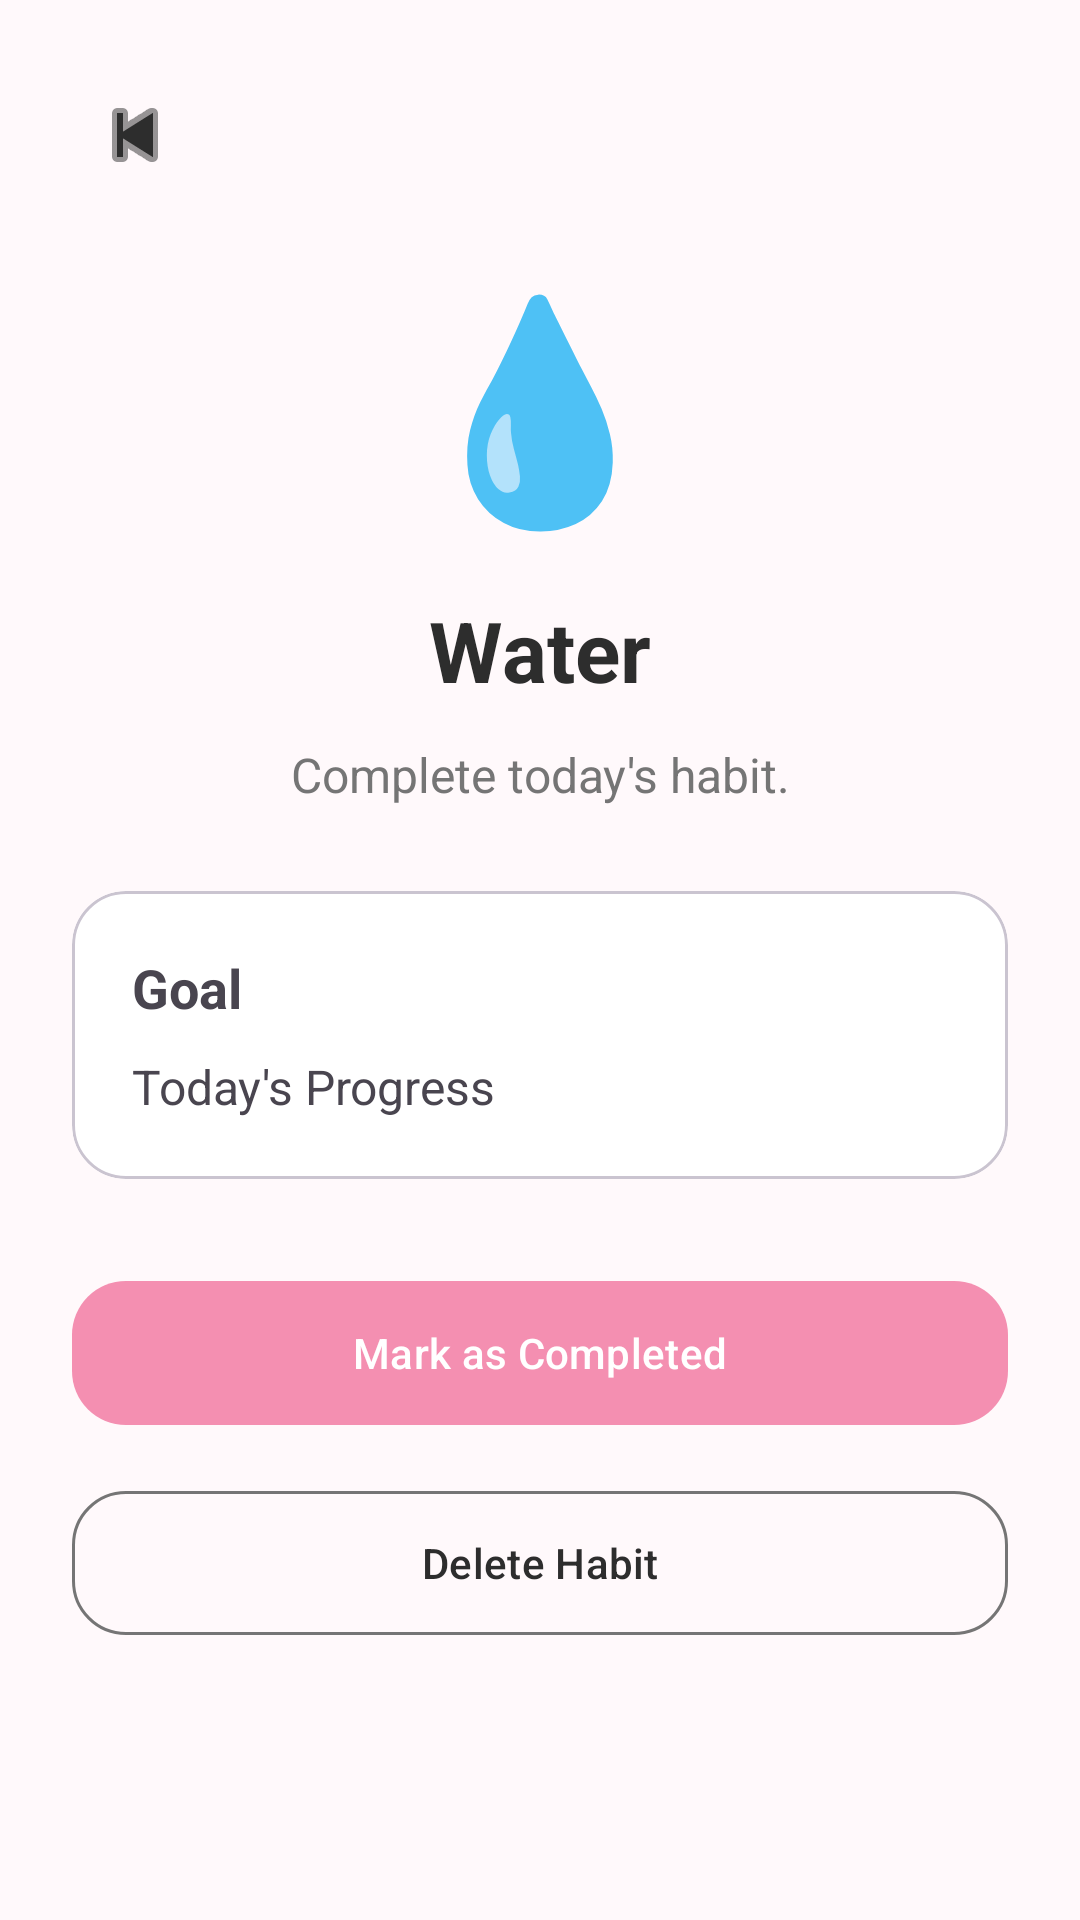

Reconstruct the res/layout file that produces this screen, plus the resources it refers to.
<!-- AndroidManifest.xml: application theme Theme.CLOMI -->
<!-- res/layout/activity_habit_details.xml -->
<?xml version="1.0" encoding="utf-8"?>
<ScrollView xmlns:android="http://schemas.android.com/apk/res/android"
    xmlns:app="http://schemas.android.com/apk/res-auto"
    android:layout_width="match_parent"
    android:layout_height="match_parent"
    android:background="@color/background">

    <LinearLayout
        android:layout_width="match_parent"
        android:layout_height="wrap_content"
        android:orientation="vertical"
        android:padding="24dp">

        <ImageButton
            android:id="@+id/btnBack"
            android:layout_width="42dp"
            android:layout_height="42dp"
            android:background="@android:color/transparent"
            android:src="@android:drawable/ic_media_previous"
            app:tint="@color/text_primary"/>

        <TextView
            android:id="@+id/tvHabitIcon"
            android:layout_width="wrap_content"
            android:layout_height="wrap_content"
            android:layout_gravity="center"
            android:layout_marginTop="20dp"
            android:text="💧"
            android:textSize="72sp"/>

        <TextView
            android:id="@+id/tvHabitTitle"
            android:layout_width="wrap_content"
            android:layout_height="wrap_content"
            android:layout_gravity="center"
            android:layout_marginTop="16dp"
            android:text="Water"
            android:textSize="28sp"
            android:textStyle="bold"
            android:textColor="@color/text_primary"/>

        <TextView
            android:id="@+id/tvHabitDescription"
            android:layout_width="match_parent"
            android:layout_height="wrap_content"
            android:layout_marginTop="12dp"
            android:gravity="center"
            android:text="Complete today's habit."
            android:textColor="@color/text_secondary"
            android:textSize="16sp"/>

        <com.google.android.material.card.MaterialCardView
            android:layout_width="match_parent"
            android:layout_height="wrap_content"
            android:layout_marginTop="28dp"
            app:cardCornerRadius="18dp"
            app:cardBackgroundColor="@color/card">

            <LinearLayout
                android:layout_width="match_parent"
                android:layout_height="wrap_content"
                android:orientation="vertical"
                android:padding="20dp">

                <TextView
                    android:id="@+id/tvGoal"
                    android:layout_width="wrap_content"
                    android:layout_height="wrap_content"
                    android:text="Goal"
                    android:textStyle="bold"
                    android:textSize="18sp"/>

                <TextView
                    android:id="@+id/tvProgress"
                    android:layout_width="wrap_content"
                    android:layout_height="wrap_content"
                    android:layout_marginTop="10dp"
                    android:text="Today's Progress"
                    android:textSize="16sp"/>

            </LinearLayout>

        </com.google.android.material.card.MaterialCardView>

        <com.google.android.material.button.MaterialButton
            android:id="@+id/btnComplete"
            android:layout_width="match_parent"
            android:layout_height="56dp"
            android:layout_marginTop="30dp"
            android:text="Mark as Completed"
            android:textAllCaps="false"
            app:backgroundTint="@color/primary"
            app:cornerRadius="18dp"/>

        <com.google.android.material.button.MaterialButton
            android:id="@+id/btnDelete"
            android:layout_width="match_parent"
            android:layout_height="56dp"
            android:layout_marginTop="14dp"
            android:text="Delete Habit"
            android:textAllCaps="false"
            android:textColor="@color/text_primary"
            app:strokeColor="@color/text_secondary"
            style="@style/Widget.Material3.Button.OutlinedButton"
            app:cornerRadius="18dp"/>

    </LinearLayout>

</ScrollView>
<!-- resources referenced by this layout -->
<resources>
  <color name="background">#FFF9FB</color>
  <color name="card">#FFFFFF</color>
  <color name="primary">#F48FB1</color>
  <color name="text_primary">#2D2D2D</color>
  <color name="text_secondary">#757575</color>
  <style name="Theme.CLOMI" parent="Base.Theme.CLOMI" />
  <style name="Base.Theme.CLOMI" parent="Theme.Material3.Light.NoActionBar">
  
          
          <item name="colorPrimary">@color/primary</item>
          <item name="colorPrimaryContainer">@color/primary_light</item>
          <item name="colorOnPrimary">@color/white</item>
  
          
          <item name="android:windowBackground">@color/background</item>
  
          
          <item name="android:statusBarColor">@color/background</item>
          <item name="android:navigationBarColor">@color/background</item>
  
      </style>
  <color name="primary_light">#FCE4EC</color>
  <color name="white">#FFFFFF</color>
</resources>
